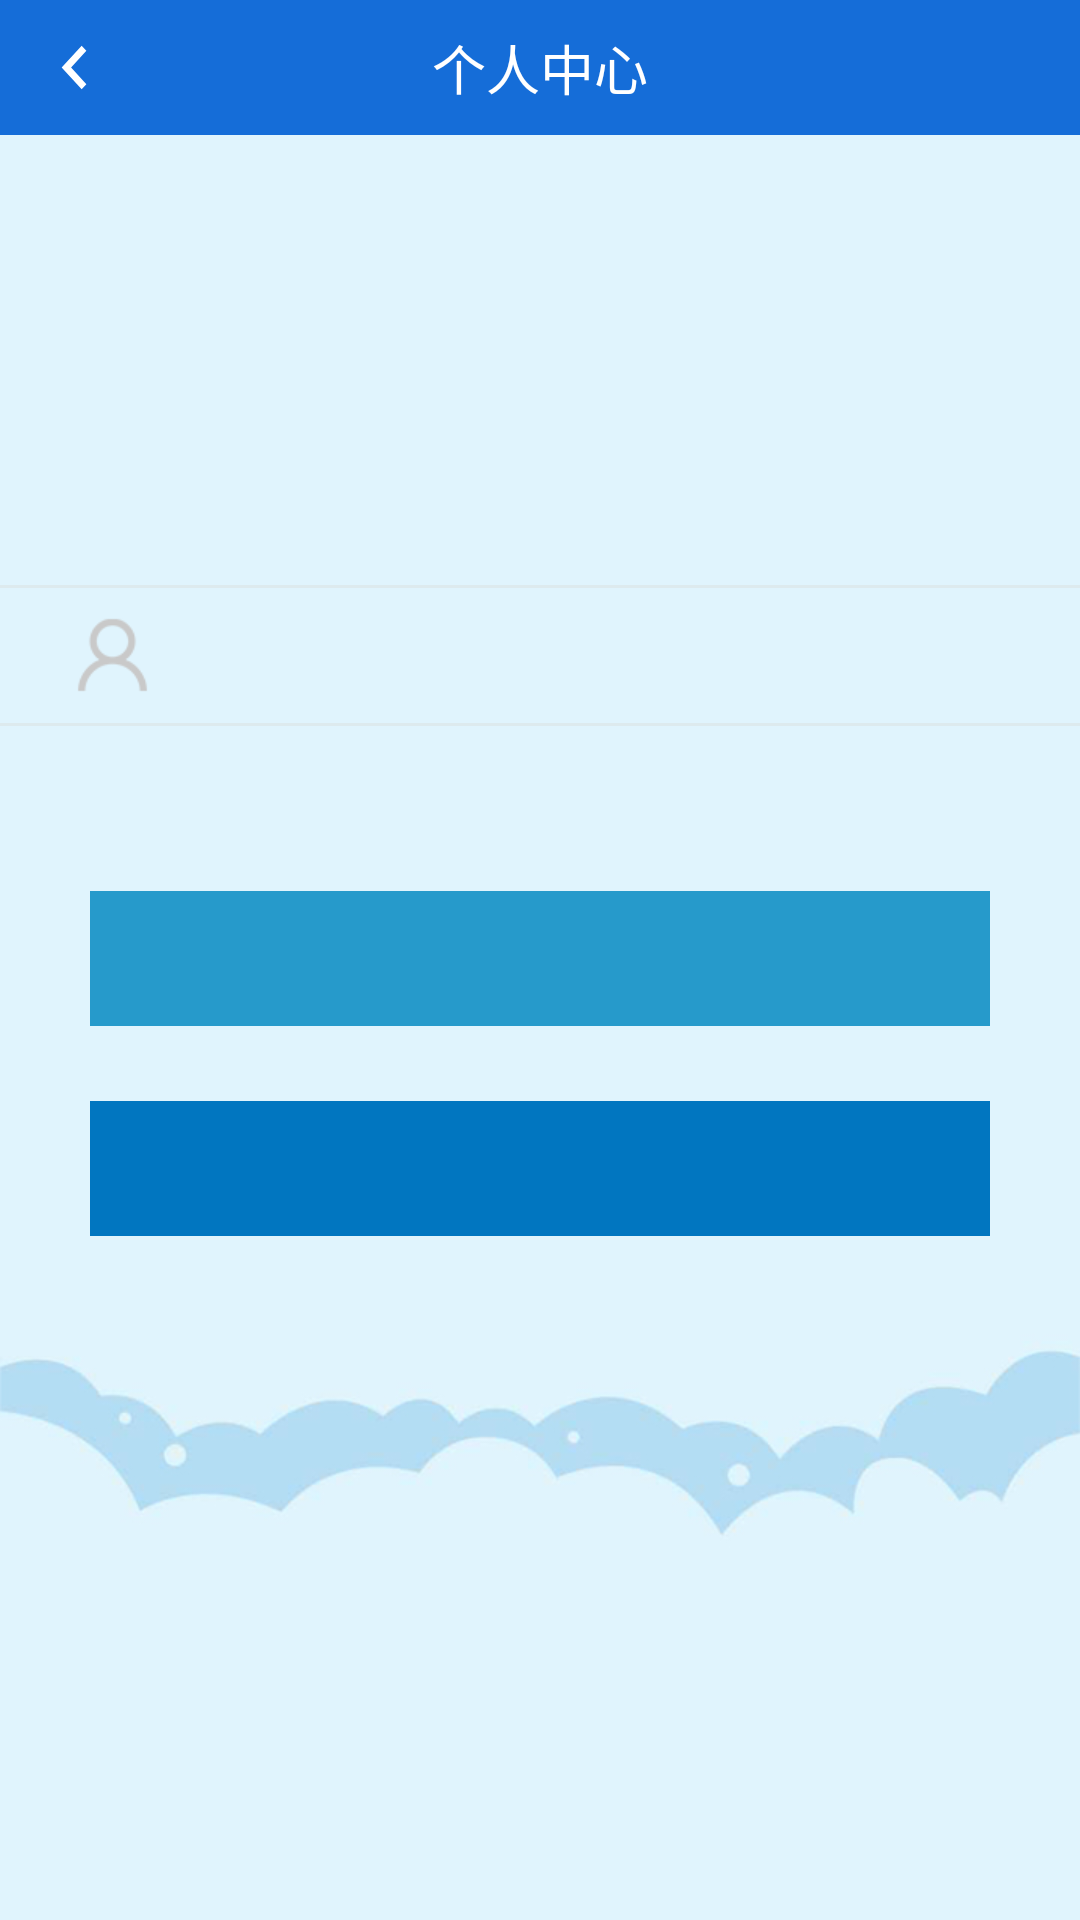

This screen was rendered from an Android layout file. Write that file and the resources it references.
<!-- AndroidManifest.xml: application theme AppTheme -->
<!-- res/layout/act_person.xml -->
<?xml version="1.0" encoding="utf-8"?>
<LinearLayout xmlns:android="http://schemas.android.com/apk/res/android"
    android:layout_width="match_parent"
    android:layout_height="match_parent"
    android:background="@drawable/login_bg"
    android:orientation="vertical">

    <RelativeLayout
        android:layout_width="match_parent"
        android:layout_height="45dp"
        android:background="#156dd8">

        <ImageView
            android:id="@+id/person_back"
            android:layout_width="50dp"
            android:layout_height="50dp"
            android:padding="8dp"
            android:src="@drawable/ic_left" />

        <TextView
            android:layout_width="wrap_content"
            android:layout_height="wrap_content"
            android:layout_centerInParent="true"
            android:text="个人中心"
            android:textColor="@color/write"
            android:textSize="18sp" />
    </RelativeLayout>


    <ImageView
        android:layout_width="70dp"
        android:layout_height="70dp"
        android:layout_gravity="center_horizontal"
        android:layout_marginTop="35dp"
        android:src="@drawable/ic_logo" />

    <View
        android:layout_width="match_parent"
        android:layout_height="1dp"
        android:layout_marginTop="45dp"
        android:background="#ddeaee" />

    <RelativeLayout
        android:layout_width="match_parent"
        android:layout_height="45dp"
        android:background="@color/qmui_config_color_white">

        <ImageView
            android:layout_width="25dp"
            android:layout_height="30dp"
            android:layout_centerVertical="true"
            android:layout_marginLeft="25dp"
            android:src="@drawable/ic_user" />

        <TextView
            android:id="@+id/username"
            android:layout_width="match_parent"
            android:layout_height="match_parent"
            android:background="@null"
            android:ellipsize="end"
            android:gravity="center"
            android:lines="1"
            android:textSize="16sp" />
    </RelativeLayout>


    <View
        android:layout_width="match_parent"
        android:layout_height="1dp"
        android:background="#ddeaee" />

    <Button
        android:id="@+id/changepassword"
        android:layout_width="match_parent"
        android:layout_height="45dp"
        android:layout_marginLeft="30dp"
        android:layout_marginRight="30dp"
        android:layout_marginTop="55dp"
        android:background="#269ACB"
        android:text="修改密码"
        android:textColor="@color/qmui_config_color_white"
        android:textSize="15sp" />


    <Button
        android:id="@+id/loginout"
        android:layout_width="match_parent"
        android:layout_height="45dp"
        android:layout_marginLeft="30dp"
        android:layout_marginRight="30dp"
        android:layout_marginTop="25dp"
        android:background="#0176c0"
        android:text="退出"
        android:textColor="@color/qmui_config_color_white"
        android:textSize="15sp" />
</LinearLayout>
<!-- resources referenced by this layout -->
<resources>
  <color name="write">#FFFFFF</color>
  <!-- drawable ic_left (drawable) -->
  <vector xmlns:android="http://schemas.android.com/apk/res/android"
      android:width="24dp"
      android:height="26dp"
      android:tint="#FFFFFF"
      android:viewportHeight="24.0"
      android:viewportWidth="24.0">
      <path
          android:fillColor="#FF000000"
          android:pathData="M15.41,7.41L14,6l-6,6 6,6 1.41,-1.41L10.83,12z" />
  </vector>
  <!-- drawable ic_logo: png bitmap (mipmap, 7994 bytes) -->
  <!-- drawable ic_user: png bitmap (drawable, 1927 bytes) -->
  <!-- drawable login_bg: jpg bitmap (drawable, 31830 bytes) -->
  <style name="AppTheme" parent="QMUI.Compat.NoActionBar">
          
          <item name="colorPrimary">@color/colorPrimary</item>
          <item name="colorPrimaryDark">@color/colorPrimaryDark</item>
          <item name="colorAccent">@color/colorAccent</item>
      </style>
  <color name="colorPrimary">#156dd8</color>
  <color name="colorPrimaryDark">#156dd8</color>
  <color name="colorAccent">#156dd8</color>
</resources>
